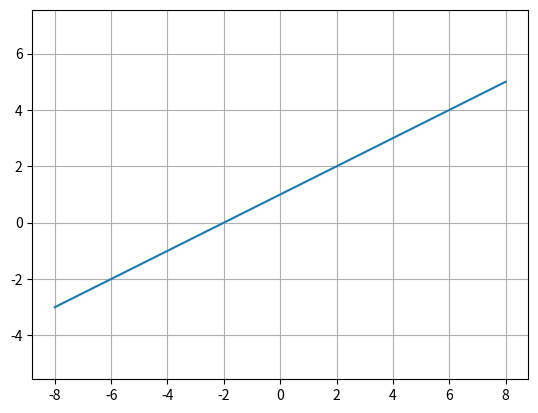

Reproduce this figure in Python.
import matplotlib.pyplot as plt
import numpy as np


def main():
    a = 0.5
    b = 1.0

    x_array = np.linspace(-8, 8, 101)
    y_array = a * x_array + b

    plt.plot(x_array, y_array)
    plt.axis('equal')
    plt.grid(True)
    plt.show()


if __name__ == '__main__':
    main()
